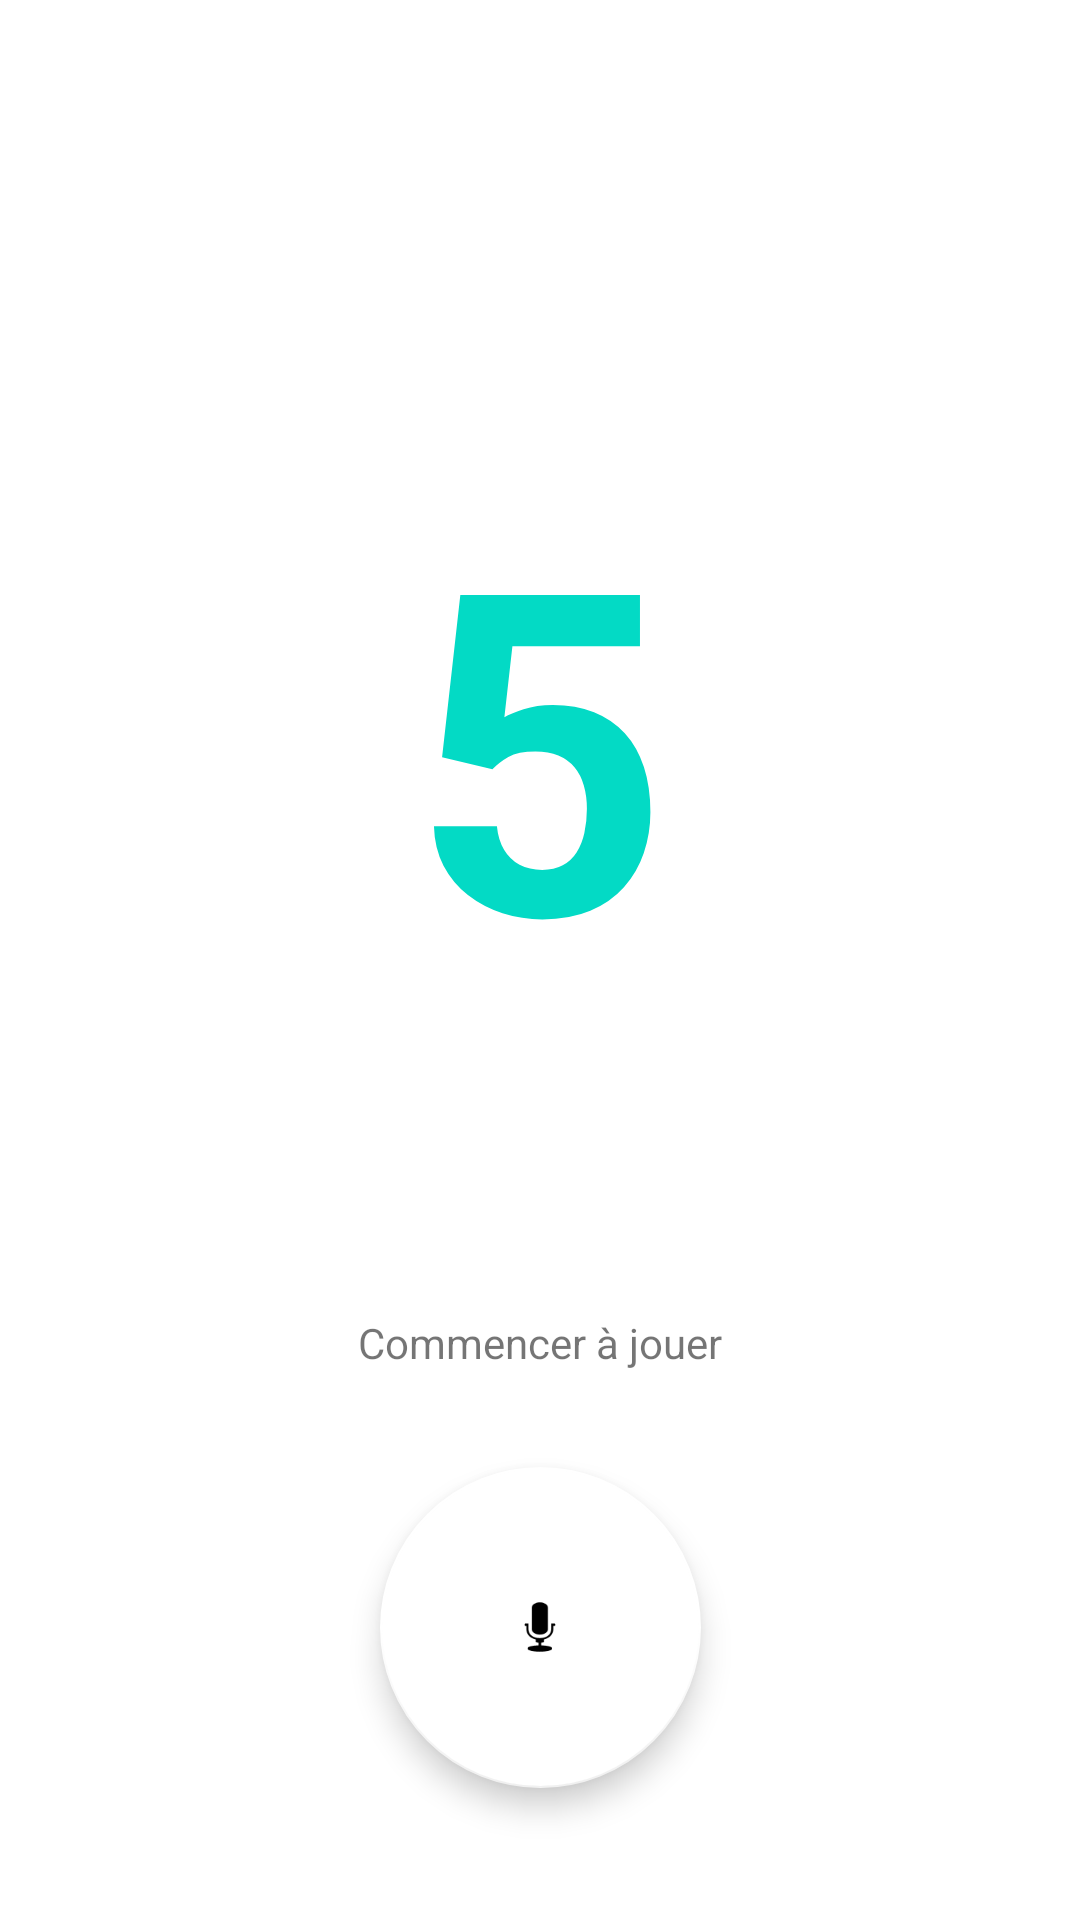

Android layout source for this screen:
<!-- AndroidManifest.xml: application theme Theme.RechordApp -->
<!-- res/layout/activity_main.xml -->
<?xml version="1.0" encoding="utf-8"?>
<androidx.constraintlayout.widget.ConstraintLayout xmlns:android="http://schemas.android.com/apk/res/android"
    xmlns:app="http://schemas.android.com/apk/res-auto"
    xmlns:tools="http://schemas.android.com/tools"
    android:layout_width="match_parent"
    android:layout_height="match_parent"
    tools:context=".MainActivity">

    <TextView
        android:id="@+id/playText"
        android:layout_width="wrap_content"
        android:layout_height="wrap_content"
        android:text="@string/play_text"
        app:layout_constraintBottom_toTopOf="@+id/playButton"
        app:layout_constraintLeft_toLeftOf="parent"
        app:layout_constraintRight_toRightOf="parent"
        app:layout_constraintTop_toTopOf="parent"
        app:layout_constraintVertical_bias="0.932" />

    <com.google.android.material.floatingactionbutton.FloatingActionButton
        android:id="@+id/playButton"
        android:layout_width="122dp"
        android:layout_height="107dp"
        app:fabCustomSize="107dp"
        android:layout_marginStart="150dp"
        android:layout_marginLeft="150dp"
        android:layout_marginEnd="150dp"
        android:layout_marginRight="150dp"
        android:layout_marginBottom="44dp"
        android:gravity="center"
        android:clickable="true"
        app:backgroundTint="#FFFFFF"
        app:layout_constraintBottom_toBottomOf="parent"
        app:layout_constraintEnd_toEndOf="parent"
        app:layout_constraintStart_toStartOf="parent"
        app:srcCompat="@android:drawable/ic_btn_speak_now"
        android:contentDescription="TODO" />

    <TextView
        android:id="@+id/timerText"
        android:layout_width="wrap_content"
        android:layout_height="wrap_content"
        android:layout_marginStart="16dp"
        android:layout_marginLeft="16dp"
        android:layout_marginTop="150dp"
        android:text="@string/timer_text"
        app:layout_constraintBottom_toTopOf="@+id/countdownText"
        app:layout_constraintStart_toStartOf="parent"
        app:layout_constraintTop_toTopOf="parent" />

    <TextView
        android:id="@+id/countdownText"
        android:layout_width="209dp"
        android:layout_height="264dp"
        android:layout_marginBottom="60dp"
        android:gravity="center"
        android:text="@string/countdown"
        android:textColor="@color/teal_200"
        android:textSize="150sp"
        android:textStyle="bold"
        app:layout_constraintBottom_toTopOf="@+id/playText"
        app:layout_constraintEnd_toEndOf="parent"
        app:layout_constraintStart_toStartOf="parent" />

    <Spinner
        android:id="@+id/spinner"
        android:layout_width="49dp"
        android:layout_height="17dp"
        android:layout_marginTop="150dp"
        app:layout_constraintBottom_toTopOf="@+id/countdownText"
        app:layout_constraintEnd_toEndOf="parent"
        app:layout_constraintStart_toEndOf="@+id/timerText"
        app:layout_constraintTop_toTopOf="parent" />

</androidx.constraintlayout.widget.ConstraintLayout>
<!-- resources referenced by this layout -->
<resources>
  <string name="countdown">5</string>
  <string name="play_text">Commencer à jouer</string>
  <string name="timer_text">Compte à rebours</string>
  <style name="Theme.RechordApp" parent="Theme.MaterialComponents.DayNight.DarkActionBar">
          
          <item name="colorPrimary">@color/purple_500</item>
          <item name="colorPrimaryVariant">@color/purple_700</item>
          <item name="colorOnPrimary">@color/white</item>
          
          <item name="colorSecondary">@color/teal_200</item>
          <item name="colorSecondaryVariant">@color/teal_700</item>
          <item name="colorOnSecondary">@color/black</item>
          
          <item name="android:statusBarColor" tools:targetApi="l">?attr/colorPrimaryVariant</item>
          
      </style>
  <!-- not gathered from this repository: default colours our renderer supplied (Android Studio template values) -->
  <color name="purple_500">#FF6200EE</color>
  <color name="purple_700">#FF3700B3</color>
  <color name="teal_200">#FF03DAC5</color>
  <color name="teal_700">#FF018786</color>
  <color name="black">#FF000000</color>
  <color name="white">#FFFFFFFF</color>
</resources>
